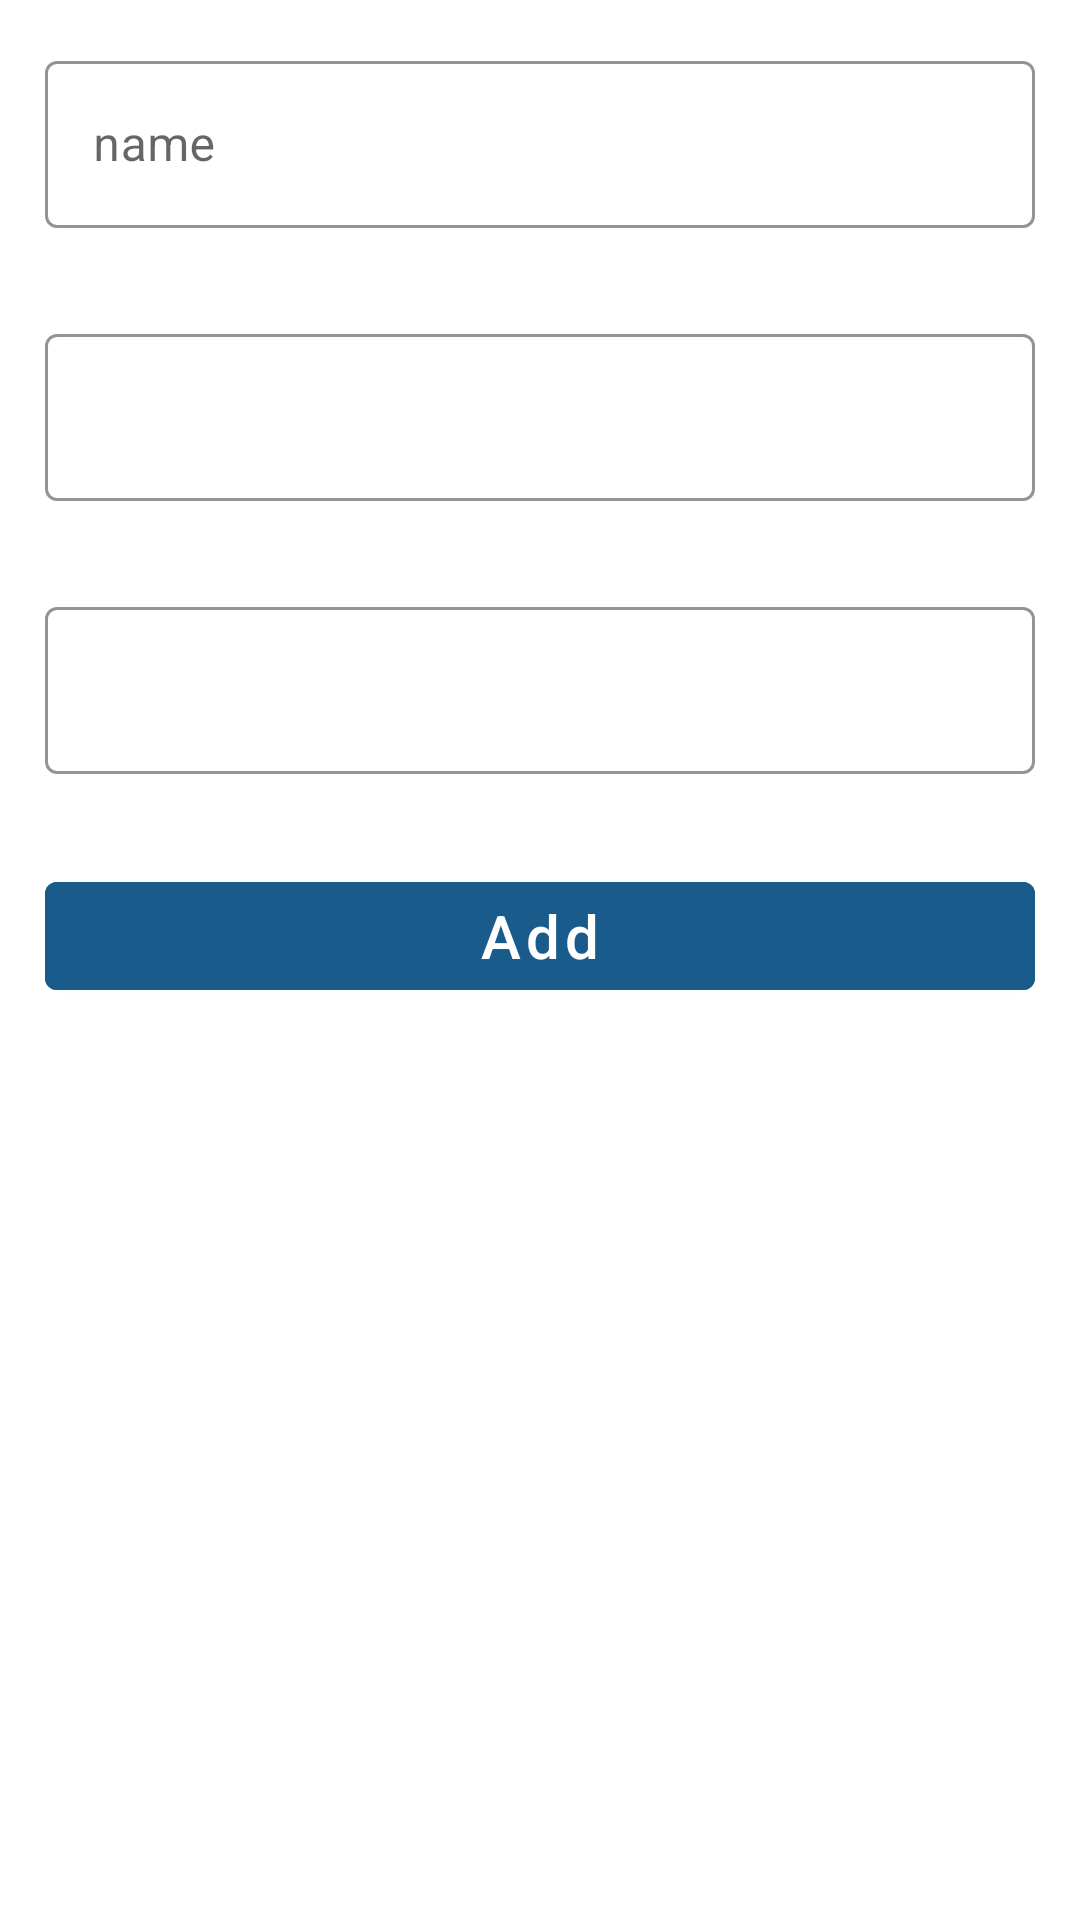

Here is an Android app screen rendered from its layout file. Give the layout XML and the strings, colors and styles it references.
<!-- AndroidManifest.xml: application theme Theme.Android100Project -->
<!-- res/layout/fragment_add_dialog.xml -->
<?xml version="1.0" encoding="utf-8"?>
<RelativeLayout xmlns:android="http://schemas.android.com/apk/res/android"
    xmlns:app="http://schemas.android.com/apk/res-auto"
    xmlns:tools="http://schemas.android.com/tools"
    android:layout_width="match_parent"
    android:layout_height="match_parent"
    tools:context=".dialog.AddDialogFragment">

    <LinearLayout
        android:layout_width="match_parent"
        android:layout_height="wrap_content"
        android:orientation="vertical">

        <com.google.android.material.textfield.TextInputLayout
            android:id="@+id/name_layout"
            style="@style/Widget.MaterialComponents.TextInputLayout.OutlinedBox"
            android:layout_width="match_parent"
            android:layout_height="wrap_content"
            android:layout_margin="15dp"
            android:hint="@string/name"
            app:boxStrokeColor="#195b8a"
            app:hintTextColor="#195b8a">

            <com.google.android.material.textfield.TextInputEditText
                android:id="@+id/name_edit_txt"
                android:layout_width="match_parent"
                android:layout_height="wrap_content"
                android:inputType="text" />
        </com.google.android.material.textfield.TextInputLayout>


        <com.google.android.material.textfield.TextInputLayout
            android:id="@+id/surname_layout"
            style="@style/Widget.MaterialComponents.TextInputLayout.OutlinedBox"
            android:layout_width="match_parent"
            android:layout_height="wrap_content"
            android:layout_margin="15dp"
            app:boxStrokeColor="#195b8a"
            app:hintTextColor="#195b8a">

            <com.google.android.material.textfield.TextInputEditText
                android:id="@+id/surname_edit_txt"
                android:layout_width="match_parent"
                android:layout_height="wrap_content"
                android:inputType="text" />
        </com.google.android.material.textfield.TextInputLayout>


        <com.google.android.material.textfield.TextInputLayout
            android:id="@+id/age_layout"
            style="@style/Widget.MaterialComponents.TextInputLayout.OutlinedBox"
            android:layout_width="match_parent"
            android:layout_height="wrap_content"
            android:layout_margin="15dp"
            app:boxStrokeColor="#195b8a"
            app:hintTextColor="#195b8a">

            <com.google.android.material.textfield.TextInputEditText
                android:id="@+id/age_edit_txt"
                android:layout_width="match_parent"
                android:layout_height="wrap_content"
                android:inputType="number" />
        </com.google.android.material.textfield.TextInputLayout>


        <com.google.android.material.button.MaterialButton
            android:id="@+id/add_btn"
            android:layout_width="match_parent"
            android:layout_height="wrap_content"
            android:layout_margin="15dp"
            android:backgroundTint="#195b8a"
            android:text="@string/add"
            android:textAllCaps="false"
            android:textSize="20sp" />

    </LinearLayout>


</RelativeLayout>
<!-- resources referenced by this layout -->
<resources>
  <string name="add">Add</string>
  <string name="name">name</string>
  <style name="Theme.Android100Project" parent="Theme.MaterialComponents.DayNight.DarkActionBar">
          
          <item name="colorPrimary">@color/purple_500</item>
          <item name="colorPrimaryVariant">@color/purple_700</item>
          <item name="colorOnPrimary">@color/white</item>
          
          <item name="colorSecondary">@color/teal_200</item>
          <item name="colorSecondaryVariant">@color/teal_700</item>
          <item name="colorOnSecondary">@color/black</item>
          
          <item name="android:statusBarColor">?attr/colorPrimaryVariant</item>
          
      </style>
  <!-- not gathered from this repository: default colours our renderer supplied (Android Studio template values) -->
  <color name="purple_500">#FF6200EE</color>
  <color name="purple_700">#FF3700B3</color>
  <color name="teal_200">#FF03DAC5</color>
  <color name="teal_700">#FF018786</color>
  <color name="black">#FF000000</color>
  <color name="white">#FFFFFFFF</color>
</resources>
